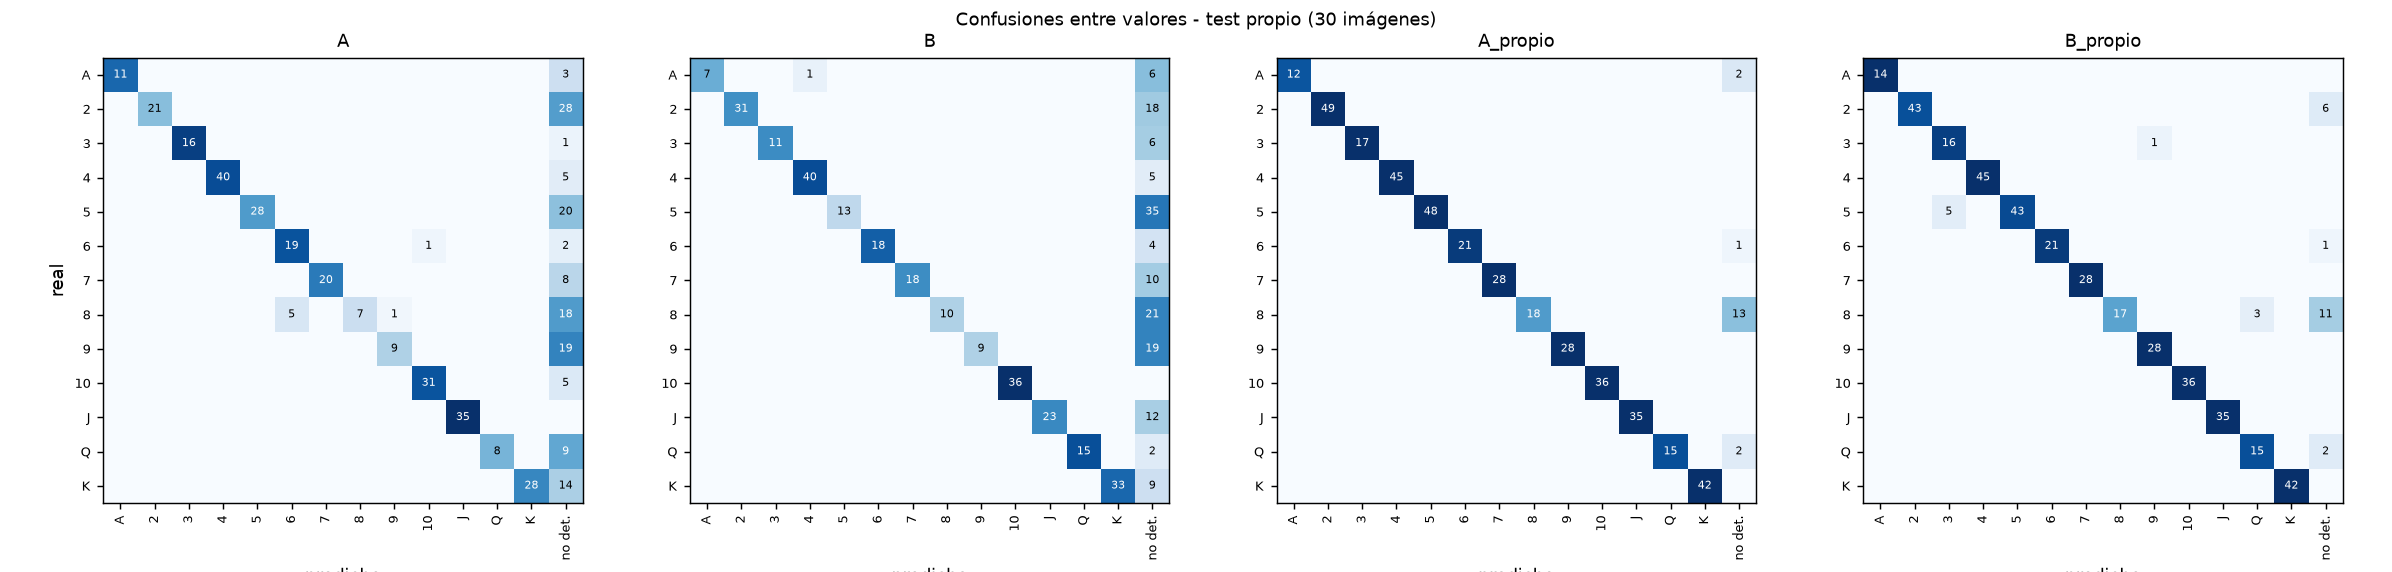

The data file committed next to this chart (first rows):
config, real, predicho, veces
A, 8, 6, 5
A, 8, 9, 1
A, 6, 10, 1
A, TOTAL, bien, 273
A, TOTAL, valor equivocado, 7
A, TOTAL, no detectada, 132
A, TOTAL, falso positivo, 5
B, A, 4, 1
B, TOTAL, bien, 264
B, TOTAL, valor equivocado, 1
B, TOTAL, no detectada, 147
B, TOTAL, falso positivo, 1
A_propio, TOTAL, bien, 394
A_propio, TOTAL, valor equivocado, 0
A_propio, TOTAL, no detectada, 18
A_propio, TOTAL, falso positivo, 17
B_propio, 5, 3, 5
B_propio, 8, Q, 3
B_propio, 3, 9, 1
B_propio, TOTAL, bien, 383
B_propio, TOTAL, valor equivocado, 9
B_propio, TOTAL, no detectada, 20
B_propio, TOTAL, falso positivo, 24
